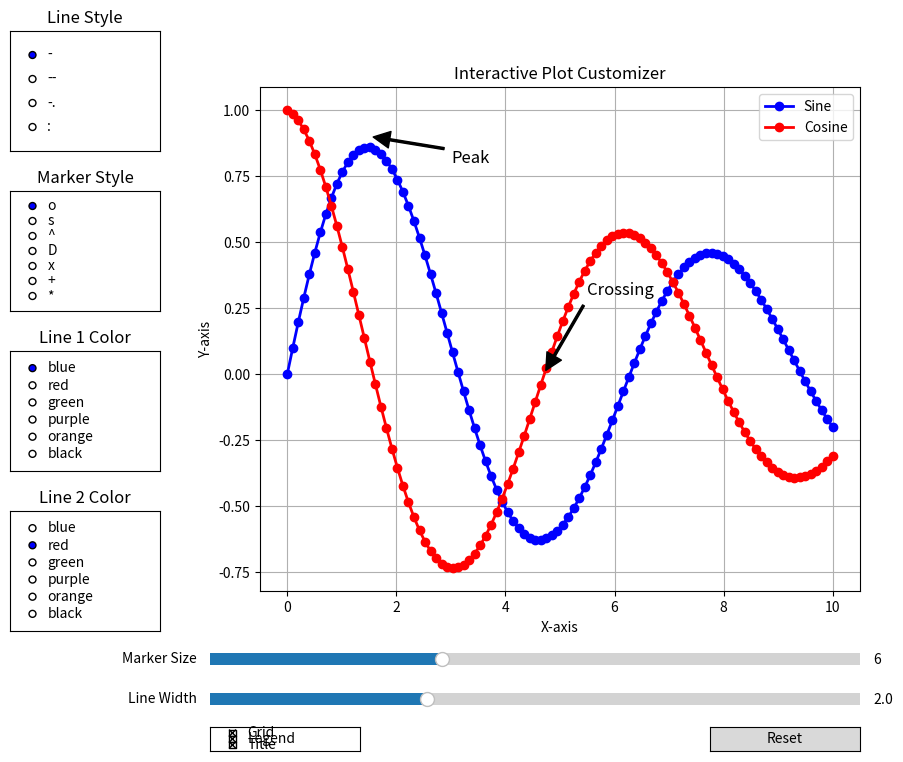

The matplotlib source for this figure:
"""
=======================
Interactive Plot Customizer
=======================

This example demonstrates how to create an interactive tool for customizing
plot appearance in Matplotlib. It allows users to:

1. Adjust line properties (color, style, width)
2. Modify marker properties (style, size, color)
3. Change axis properties (limits, grid, labels)
4. Toggle plot elements (legend, title, annotations)

This type of interactive visualization is useful for exploring different
visual representations of your data and for creating publication-ready figures.
"""

import matplotlib.pyplot as plt
import numpy as np
from matplotlib.widgets import Slider, Button, RadioButtons, CheckButtons
import matplotlib
import os

# Use a non-interactive backend for testing environments
if os.environ.get("TEST_MODE") == "1":
    matplotlib.use("Agg")  # non-interactive backend
# Generate some sample data
np.random.seed(42)
x = np.linspace(0, 10, 100)
y1 = np.sin(x) * np.exp(-0.1 * x)
y2 = np.cos(x) * np.exp(-0.1 * x)

# Create the figure and axis
fig, ax = plt.subplots(figsize=(10, 8))
fig.subplots_adjust(left=0.3, bottom=0.25)

# Initial plot settings
initial_line_style = '-'
initial_line_width = 2.0
initial_marker_style = 'o'
initial_marker_size = 6
initial_color1 = 'blue'
initial_color2 = 'red'

# Create the initial plot
line1, = ax.plot(x, y1, 
                linestyle=initial_line_style, 
                linewidth=initial_line_width,
                marker=initial_marker_style, 
                markersize=initial_marker_size,
                color=initial_color1,
                label='Sine')

line2, = ax.plot(x, y2, 
                linestyle=initial_line_style, 
                linewidth=initial_line_width,
                marker=initial_marker_style, 
                markersize=initial_marker_size,
                color=initial_color2,
                label='Cosine')

# Set up the axis labels and title
ax.set_xlabel('X-axis')
ax.set_ylabel('Y-axis')
ax.set_title('Interactive Plot Customizer')
ax.legend()
ax.grid(True)

# Create axes for the widgets
ax_line_style = fig.add_axes([0.05, 0.8, 0.15, 0.15])
ax_marker_style = fig.add_axes([0.05, 0.6, 0.15, 0.15])
ax_color1 = fig.add_axes([0.05, 0.4, 0.15, 0.15])
ax_color2 = fig.add_axes([0.05, 0.2, 0.15, 0.15])
ax_line_width = fig.add_axes([0.25, 0.1, 0.65, 0.03])
ax_marker_size = fig.add_axes([0.25, 0.15, 0.65, 0.03])
ax_toggles = fig.add_axes([0.25, 0.05, 0.15, 0.03])
ax_reset = fig.add_axes([0.75, 0.05, 0.15, 0.03])

# Create the widgets
line_styles = ['-', '--', '-.', ':']
line_style_buttons = RadioButtons(ax_line_style, line_styles, active=line_styles.index(initial_line_style))

marker_styles = ['o', 's', '^', 'D', 'x', '+', '*']
marker_style_buttons = RadioButtons(ax_marker_style, marker_styles, active=marker_styles.index(initial_marker_style))

colors = ['blue', 'red', 'green', 'purple', 'orange', 'black']
color1_buttons = RadioButtons(ax_color1, colors, active=colors.index(initial_color1))
color2_buttons = RadioButtons(ax_color2, colors, active=colors.index(initial_color2))

line_width_slider = Slider(
    ax=ax_line_width,
    label='Line Width',
    valmin=0.5,
    valmax=5.0,
    valinit=initial_line_width,
)

marker_size_slider = Slider(
    ax=ax_marker_size,
    label='Marker Size',
    valmin=1,
    valmax=15,
    valinit=initial_marker_size,
)

toggle_options = ['Grid', 'Legend', 'Title']
toggle_buttons = CheckButtons(ax_toggles, toggle_options, [True, True, True])

reset_button = Button(ax_reset, 'Reset', hovercolor='0.975')

# Add titles to the widget sections
ax_line_style.set_title('Line Style')
ax_marker_style.set_title('Marker Style')
ax_color1.set_title('Line 1 Color')
ax_color2.set_title('Line 2 Color')

# Function to update the plot based on widget values
def update_plot():
    # Get current values from widgets
    line_style = line_style_buttons.value_selected
    marker_style = marker_style_buttons.value_selected
    color1 = color1_buttons.value_selected
    color2 = color2_buttons.value_selected
    line_width = line_width_slider.val
    marker_size = marker_size_slider.val
    
    # Update line 1
    line1.set_linestyle(line_style)
    line1.set_linewidth(line_width)
    line1.set_marker(marker_style)
    line1.set_markersize(marker_size)
    line1.set_color(color1)
    
    # Update line 2
    line2.set_linestyle(line_style)
    line2.set_linewidth(line_width)
    line2.set_marker(marker_style)
    line2.set_markersize(marker_size)
    line2.set_color(color2)
    
    # Redraw the figure
    fig.canvas.draw_idle()

# Function to toggle plot elements
def toggle_plot_elements(label):
    if label == 'Grid':
        ax.grid(not ax.get_xgridlines()[0].get_visible())
    elif label == 'Legend':
        legend = ax.get_legend()
        if legend:
            legend.set_visible(not legend.get_visible())
        else:
            ax.legend()
    elif label == 'Title':
        title = ax.get_title()
        if title:
            ax.set_title('')
        else:
            ax.set_title('Interactive Plot Customizer')
    
    fig.canvas.draw_idle()

# Function to reset all settings
def reset(event):
    line_style_buttons.set_active(line_styles.index(initial_line_style))
    marker_style_buttons.set_active(marker_styles.index(initial_marker_style))
    color1_buttons.set_active(colors.index(initial_color1))
    color2_buttons.set_active(colors.index(initial_color2))
    line_width_slider.reset()
    marker_size_slider.reset()
    
    # Reset toggles
    for i, label in enumerate(toggle_options):
        if toggle_buttons.get_status()[i] != True:
            toggle_buttons.set_active(i)
    
    # Reset axis properties
    ax.grid(True)
    ax.legend().set_visible(True)
    ax.set_title('Interactive Plot Customizer')
    
    update_plot()

# Connect callbacks
line_style_buttons.on_clicked(lambda label: update_plot())
marker_style_buttons.on_clicked(lambda label: update_plot())
color1_buttons.on_clicked(lambda label: update_plot())
color2_buttons.on_clicked(lambda label: update_plot())
line_width_slider.on_changed(lambda val: update_plot())
marker_size_slider.on_changed(lambda val: update_plot())
toggle_buttons.on_clicked(toggle_plot_elements)
reset_button.on_clicked(reset)

# Add annotations to explain the plot
ax.annotate('Peak', xy=(1.5, 0.9), xytext=(3, 0.8),
           arrowprops=dict(facecolor='black', shrink=0.05, width=1.5),
           fontsize=12)

ax.annotate('Crossing', xy=(4.7, 0), xytext=(5.5, 0.3),
           arrowprops=dict(facecolor='black', shrink=0.05, width=1.5),
           fontsize=12)

if os.environ.get("TEST_MODE") == "1":
    fig.savefig("test_output.png")
else:
    plt.show()


# %%
#
# .. admonition:: References
#
#    The use of the following functions, methods, classes and modules is shown
#    in this example:
#
#    - `matplotlib.figure.Figure`
#    - `matplotlib.axes.Axes.plot`
#    - `matplotlib.axes.Axes.annotate`
#    - `matplotlib.widgets.Slider`
#    - `matplotlib.widgets.Button`
#    - `matplotlib.widgets.RadioButtons`
#    - `matplotlib.widgets.CheckButtons`
